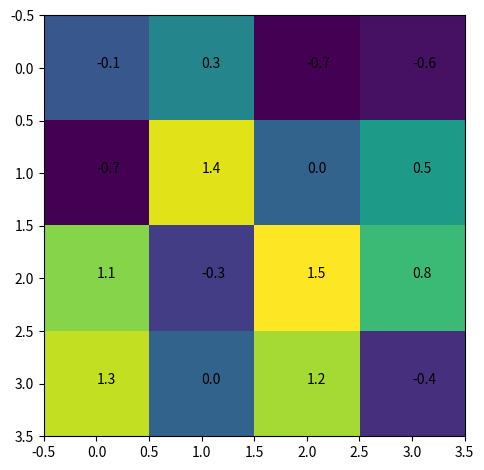
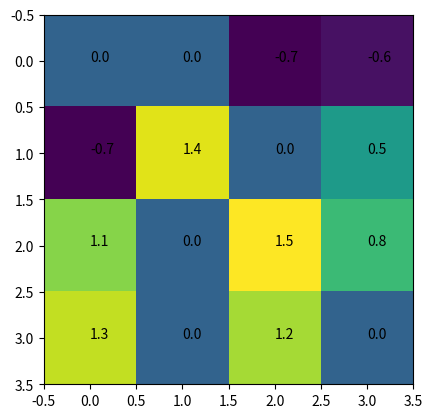

Reproduce these figures in Python, in order.
import numpy as np  
import matplotlib.pyplot as plt  

a = np.around(np.random.randn(4,4),1)
plt.figure(1)
fig, ax = plt.subplots()
im = ax.imshow(a)

for i in range(4):
	for j in range(4):
		text = ax.text(j, i, a[i, j])

fig.tight_layout()

plt.figure(2)
fig1, ax1 = plt.subplots()
a[np.abs(a)<0.5] = 0
im = ax1.imshow(a)

for i in range(4):
	for j in range(4):
		text = ax1.text(j, i, a[i, j])
plt.show()